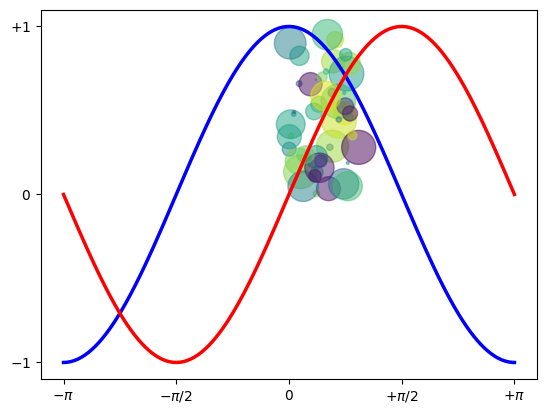

Write Python code to recreate this figure.
# This is a sample Python script.

# Press Shift+F10 to execute it or replace it with your code.
# Press Double Shift to search everywhere for classes, files, tool windows, actions, and settings.

import numpy as np
import matplotlib.pyplot as plt


def print_hi(name):
    # Use a breakpoint in the code line below to debug your script.
    print(f'Hi, {name}')  # Press Ctrl+F8 to toggle the breakpoint.


# Press the green button in the gutter to run the script.
if __name__ == '__main__':
    print_hi('Visual Studio Code')

    N = 50
    x = np.random.rand(N)
    y = np.random.rand(N)

    colors = np.random.rand(N)

    area = np.pi * (15 * np.random.rand(N)) ** 2  # 0 to 15 point radii
    plt.scatter(x, y, s=area, c=colors, alpha=0.5)

    plt.show()

    X = np.linspace(-np.pi, np.pi, 256, endpoint=True)
    C, S = np.cos(X), np.sin(X)
    plt.plot(X, C, color="blue", linewidth=2.5, linestyle="-")
    plt.plot(X, S, color="red", linewidth=2.5, linestyle="-")
    plt.xlim(X.min()*1.1, X.max()*1.1)
    plt.xticks([-np.pi, -np.pi / 2, 0, np.pi / 2, np.pi], [r'$-\pi$', r'$-\pi/2$', r'$0$', r'$+\pi/2$', r'$+\pi$'])

    plt.ylim(C.min() * 1.1, C.max() * 1.1)
    plt.yticks([-1, 0, +1], [r'$-1$', r'$0$', r'$+1$'])

    plt.show()
